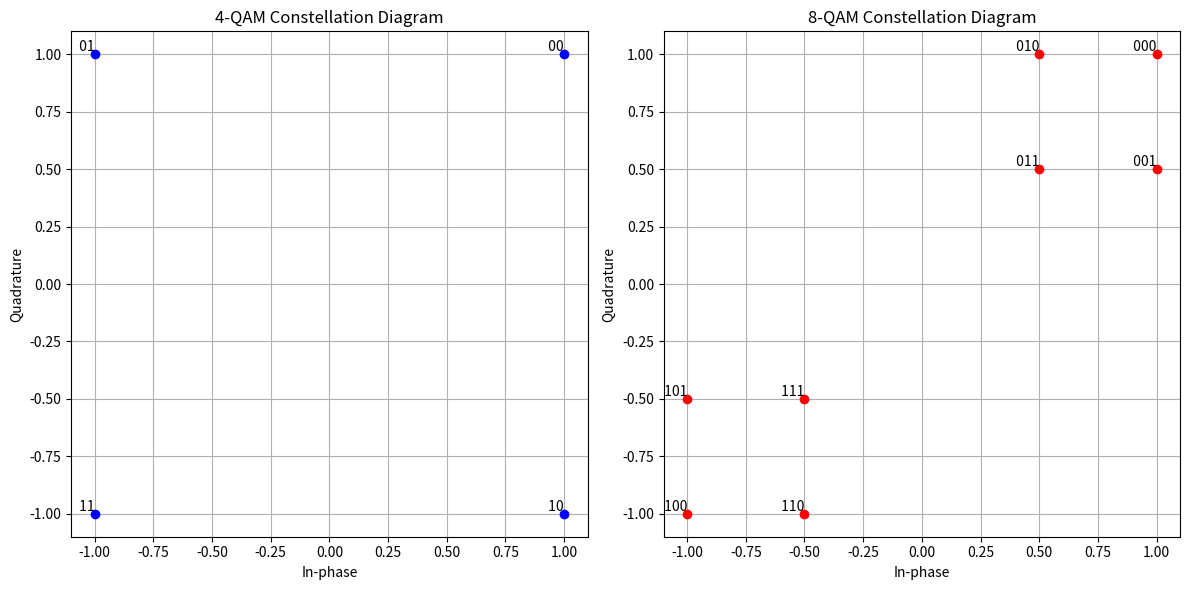
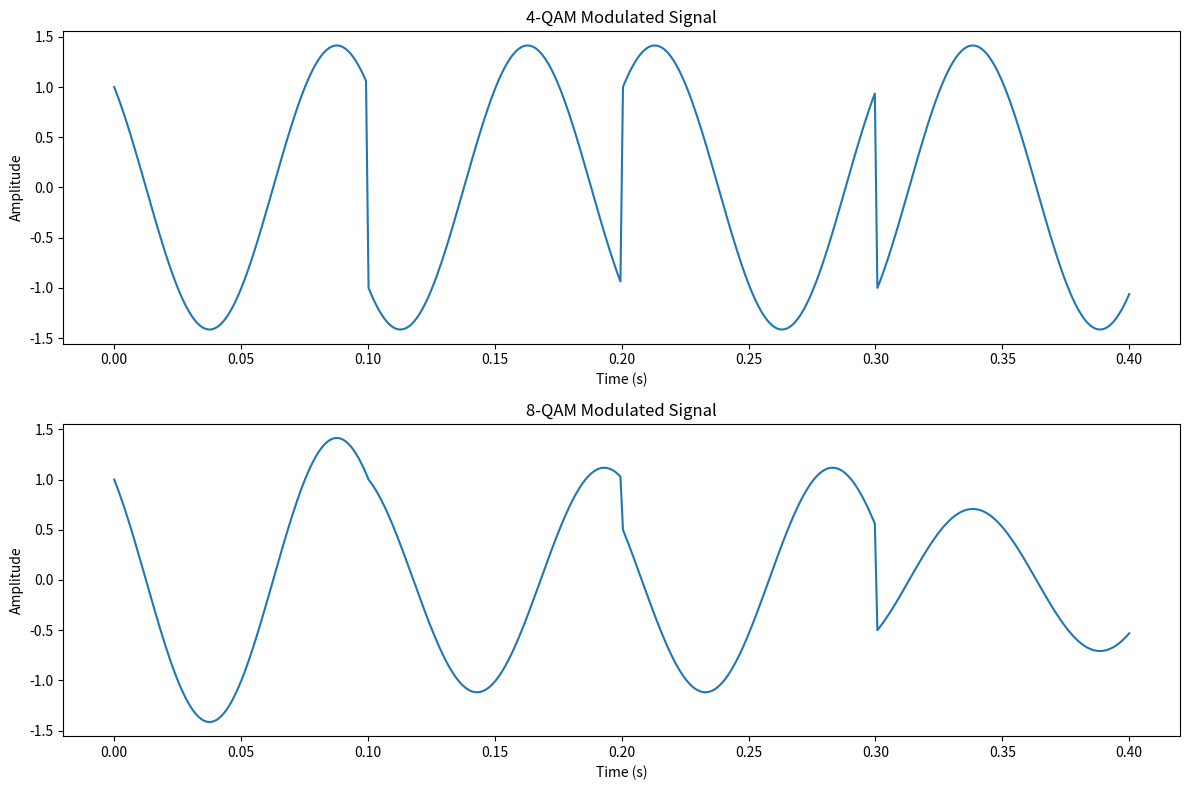

Generate these figures, in order, with matplotlib:
import numpy as np
import matplotlib.pyplot as plt

# Parameters
fs = 1000  # Sampling frequency
t = np.linspace(0, 1, fs, endpoint=False)  # Time vector for 1 second
carrier_freq = 10  # Carrier frequency (Hz)

# Mapping for 4-QAM (2 bits per symbol)
qam_4_symbols = {
    '00': (1 + 1j),     # Symbol for '00'
    '01': (-1 + 1j),    # Symbol for '01'
    '11': (-1 - 1j),    # Symbol for '11'
    '10': (1 - 1j)      # Symbol for '10'
}

# Mapping for 8-QAM (3 bits per symbol)
qam_8_symbols = {
    '000': (1 + 1j),
    '001': (1 + 0.5j),
    '010': (0.5 + 1j),
    '011': (0.5 + 0.5j),
    '100': (-1 - 1j),
    '101': (-1 - 0.5j),
    '110': (-0.5 - 1j),
    '111': (-0.5 - 0.5j)
}

# Function to map binary data to QAM symbols
def map_to_qam_symbols(bit_stream, symbol_mapping, bits_per_symbol):
    symbols = []
    for i in range(0, len(bit_stream), bits_per_symbol):
        bits = bit_stream[i:i+bits_per_symbol]
        symbols.append(symbol_mapping[bits])
    return symbols

# Sample binary data for 4-QAM and 8-QAM
bit_stream_4qam = '00011011'
bit_stream_8qam = '000001010111'

# Map bit streams to QAM symbols
symbols_4qam = map_to_qam_symbols(bit_stream_4qam, qam_4_symbols, 2)
symbols_8qam = map_to_qam_symbols(bit_stream_8qam, qam_8_symbols, 3)

# Generate QAM modulated signal for each symbol
def generate_qam_signal(symbols, carrier_freq, fs, symbol_duration=0.1):
    t_symbol = np.linspace(0, symbol_duration, int(fs * symbol_duration), endpoint=False)
    qam_signal = np.array([])
    for symbol in symbols:
        carrier = np.exp(1j * 2 * np.pi * carrier_freq * t_symbol)
        modulated_signal = symbol * carrier
        qam_signal = np.concatenate((qam_signal, modulated_signal.real))
    return qam_signal

# Generate QAM signals
qam_signal_4qam = generate_qam_signal(symbols_4qam, carrier_freq, fs)
qam_signal_8qam = generate_qam_signal(symbols_8qam, carrier_freq, fs)

# Plotting the constellation diagram for 4-QAM and 8-QAM
plt.figure(figsize=(12, 6))

# 4-QAM Constellation
plt.subplot(1, 2, 1)
for bits, point in qam_4_symbols.items():
    plt.plot(point.real, point.imag, 'bo')
    plt.text(point.real, point.imag, f' {bits}', verticalalignment='bottom', horizontalalignment='right')
plt.title("4-QAM Constellation Diagram")
plt.xlabel("In-phase")
plt.ylabel("Quadrature")
plt.grid(True)

# 8-QAM Constellation
plt.subplot(1, 2, 2)
for bits, point in qam_8_symbols.items():
    plt.plot(point.real, point.imag, 'ro')
    plt.text(point.real, point.imag, f' {bits}', verticalalignment='bottom', horizontalalignment='right')
plt.title("8-QAM Constellation Diagram")
plt.xlabel("In-phase")
plt.ylabel("Quadrature")
plt.grid(True)

plt.tight_layout()
plt.show()

# Plotting the QAM modulated signals
plt.figure(figsize=(12, 8))

# Plot 4-QAM signal
plt.subplot(2, 1, 1)
plt.plot(np.linspace(0, len(qam_signal_4qam) / fs, len(qam_signal_4qam)), qam_signal_4qam)
plt.title("4-QAM Modulated Signal")
plt.xlabel("Time (s)")
plt.ylabel("Amplitude")

# Plot 8-QAM signal
plt.subplot(2, 1, 2)
plt.plot(np.linspace(0, len(qam_signal_8qam) / fs, len(qam_signal_8qam)), qam_signal_8qam)
plt.title("8-QAM Modulated Signal")
plt.xlabel("Time (s)")
plt.ylabel("Amplitude")

plt.tight_layout()
plt.show()
